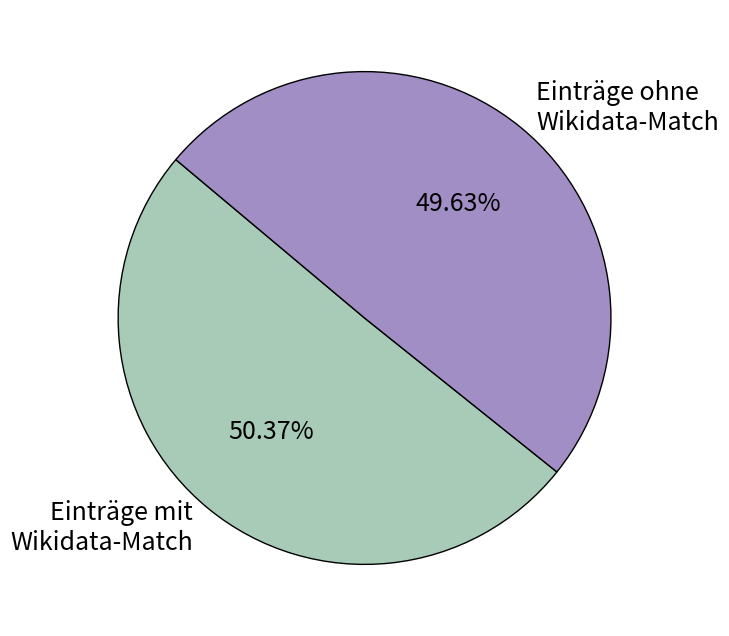

Here is the Python script that generated this plot:
# ================================================================
# Script for generating a pie chart showing the proportion of
# entries with and without a Wikidata match.
# ================================================================

import matplotlib.pyplot as plt

# Data for the pie chart
labels = [
    "Einträge mit\nWikidata-Match", 
    "Einträge ohne\nWikidata-Match", 
]
sizes = [50.37, 49.63]
colors = ['#A8CBB7', '#A18EC4']

# Create the chart
plt.figure(figsize=(11, 8))
plt.pie(
    sizes,
    labels=labels,
    autopct='%1.2f%%',
    colors=colors,
    startangle=140,
    wedgeprops={'edgecolor': 'black'},
    textprops={'fontsize': 18}
)

# Save as PNG and SVG
plt.savefig('7_12_tortendiagramm_verteilung_wikidatamatches.png', format='png', bbox_inches='tight')  # Save as PNG
# plt.savefig('7_tortendiagramm_verteilung_wikidatamatches.svg', format='svg', bbox_inches='tight')  # Save as SVG

# Display chart
plt.show()
